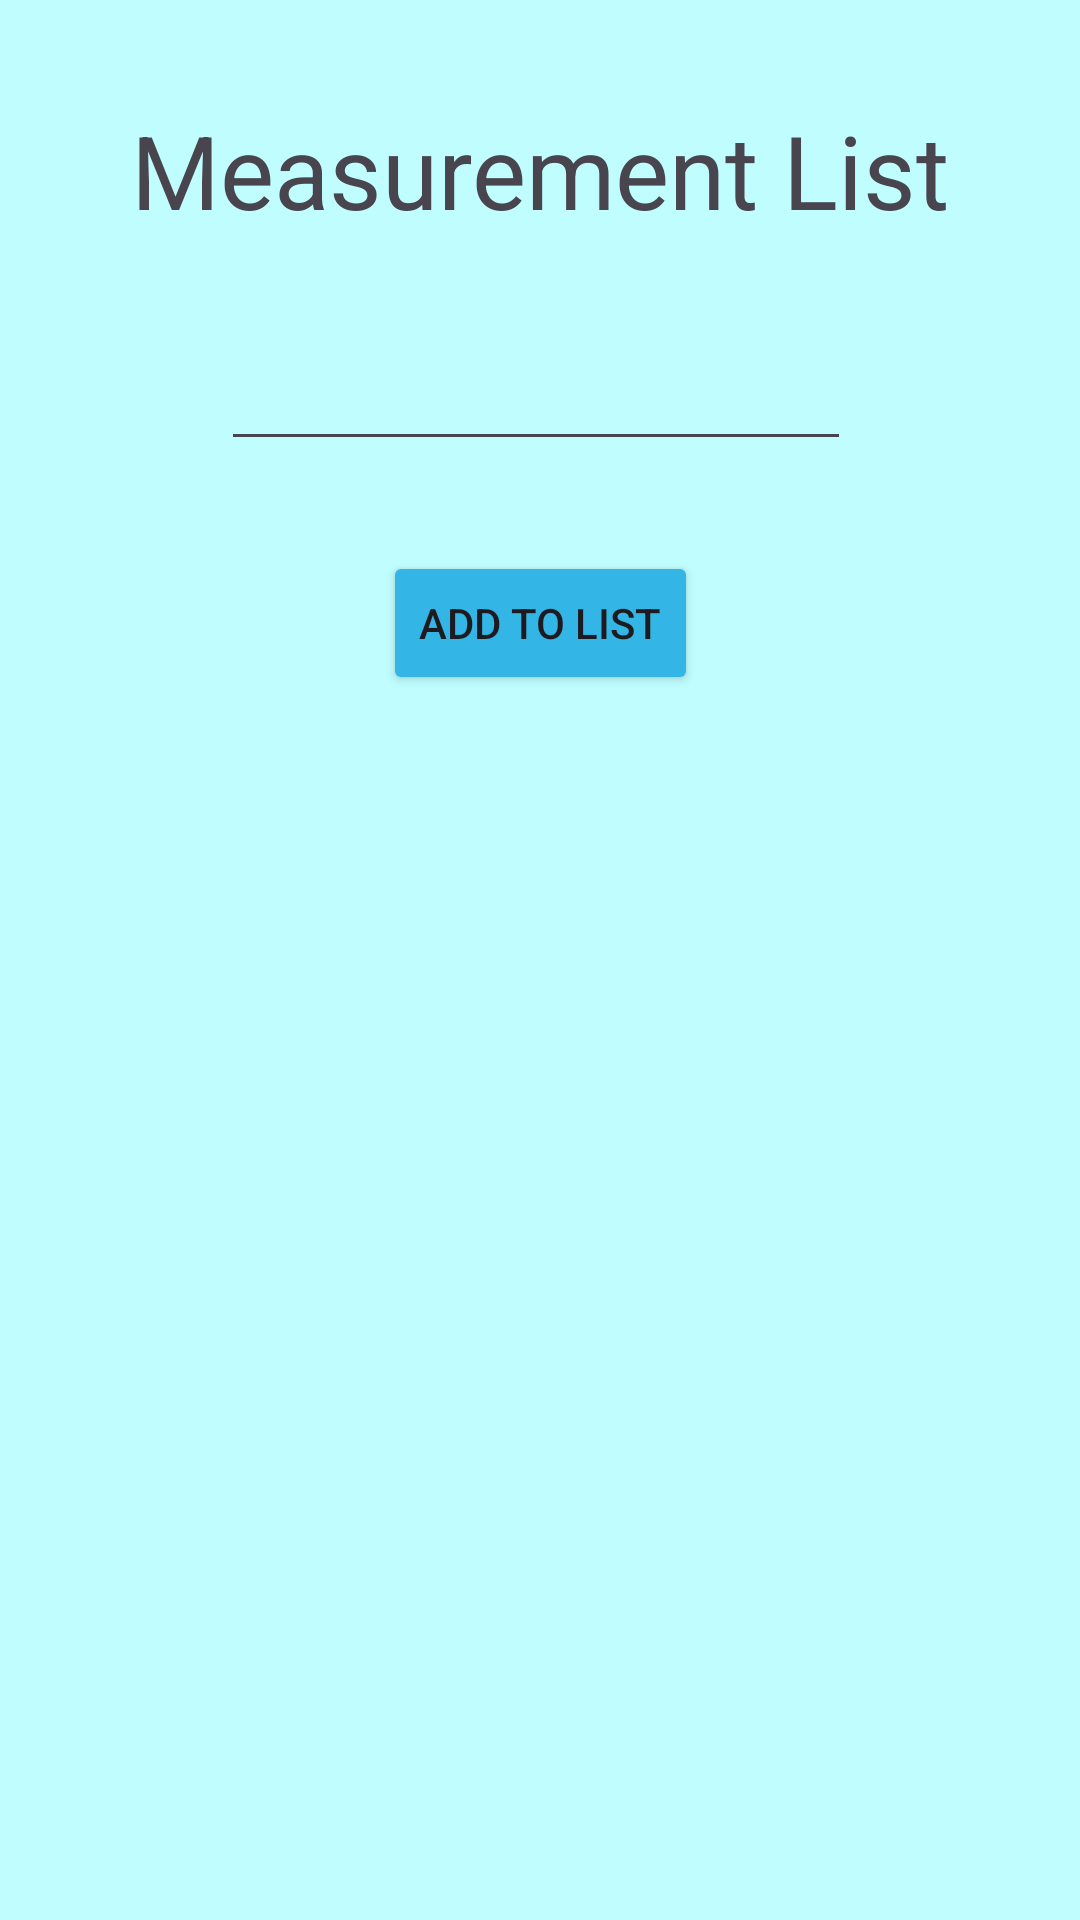

Reconstruct the res/layout file that produces this screen, plus the resources it refers to.
<!-- AndroidManifest.xml: application theme Theme.HomeRenovationTracker -->
<!-- res/layout/activity_measurements.xml -->
<?xml version="1.0" encoding="utf-8"?>
<androidx.constraintlayout.widget.ConstraintLayout xmlns:android="http://schemas.android.com/apk/res/android"
    xmlns:app="http://schemas.android.com/apk/res-auto"
    xmlns:tools="http://schemas.android.com/tools"
    android:layout_width="match_parent"
    android:layout_height="match_parent"
    android:background="#BFFDFF"
    tools:context=".Measurements">

    <Button
        android:id="@+id/add_to_measure_list_btn"
        android:layout_width="wrap_content"
        android:layout_height="wrap_content"
        android:layout_marginTop="30dp"
        android:backgroundTint="@android:color/holo_blue_light"
        android:text="@string/add_to_measure_list"
        app:layout_constraintEnd_toEndOf="parent"
        app:layout_constraintStart_toStartOf="parent"
        app:layout_constraintTop_toBottomOf="@+id/measurement_input" />

    <TextView
        android:id="@+id/measure_list_output"
        android:layout_width="wrap_content"
        android:layout_height="wrap_content"
        android:layout_marginTop="45dp"
        android:textSize="24sp"
        app:layout_constraintEnd_toEndOf="parent"
        app:layout_constraintStart_toStartOf="parent"
        app:layout_constraintTop_toBottomOf="@+id/add_to_measure_list_btn" />

    <EditText
        android:id="@+id/measurement_input"
        android:layout_width="wrap_content"
        android:layout_height="wrap_content"
        android:layout_marginStart="30dp"
        android:layout_marginTop="33dp"
        android:ems="10"
        android:inputType="text"
        app:layout_constraintStart_toStartOf="@+id/measurement_list_header"
        app:layout_constraintTop_toBottomOf="@+id/measurement_list_header" />

    <TextView
        android:id="@+id/measurement_list_header"
        android:layout_width="wrap_content"
        android:layout_height="wrap_content"
        android:layout_marginTop="34dp"
        android:text="@string/measurement_list_header"
        android:textAppearance="@style/TextAppearance.AppCompat.Display1"
        app:layout_constraintEnd_toEndOf="parent"
        app:layout_constraintStart_toStartOf="parent"
        app:layout_constraintTop_toTopOf="parent" />
</androidx.constraintlayout.widget.ConstraintLayout>
<!-- resources referenced by this layout -->
<resources>
  <string name="add_to_measure_list">Add to List</string>
  <string name="measurement_list_header">Measurement List</string>
  <style name="Theme.HomeRenovationTracker" parent="Base.Theme.HomeRenovationTracker" />
  <style name="Base.Theme.HomeRenovationTracker" parent="Theme.Material3.DayNight.NoActionBar">
          
          
      </style>
</resources>
